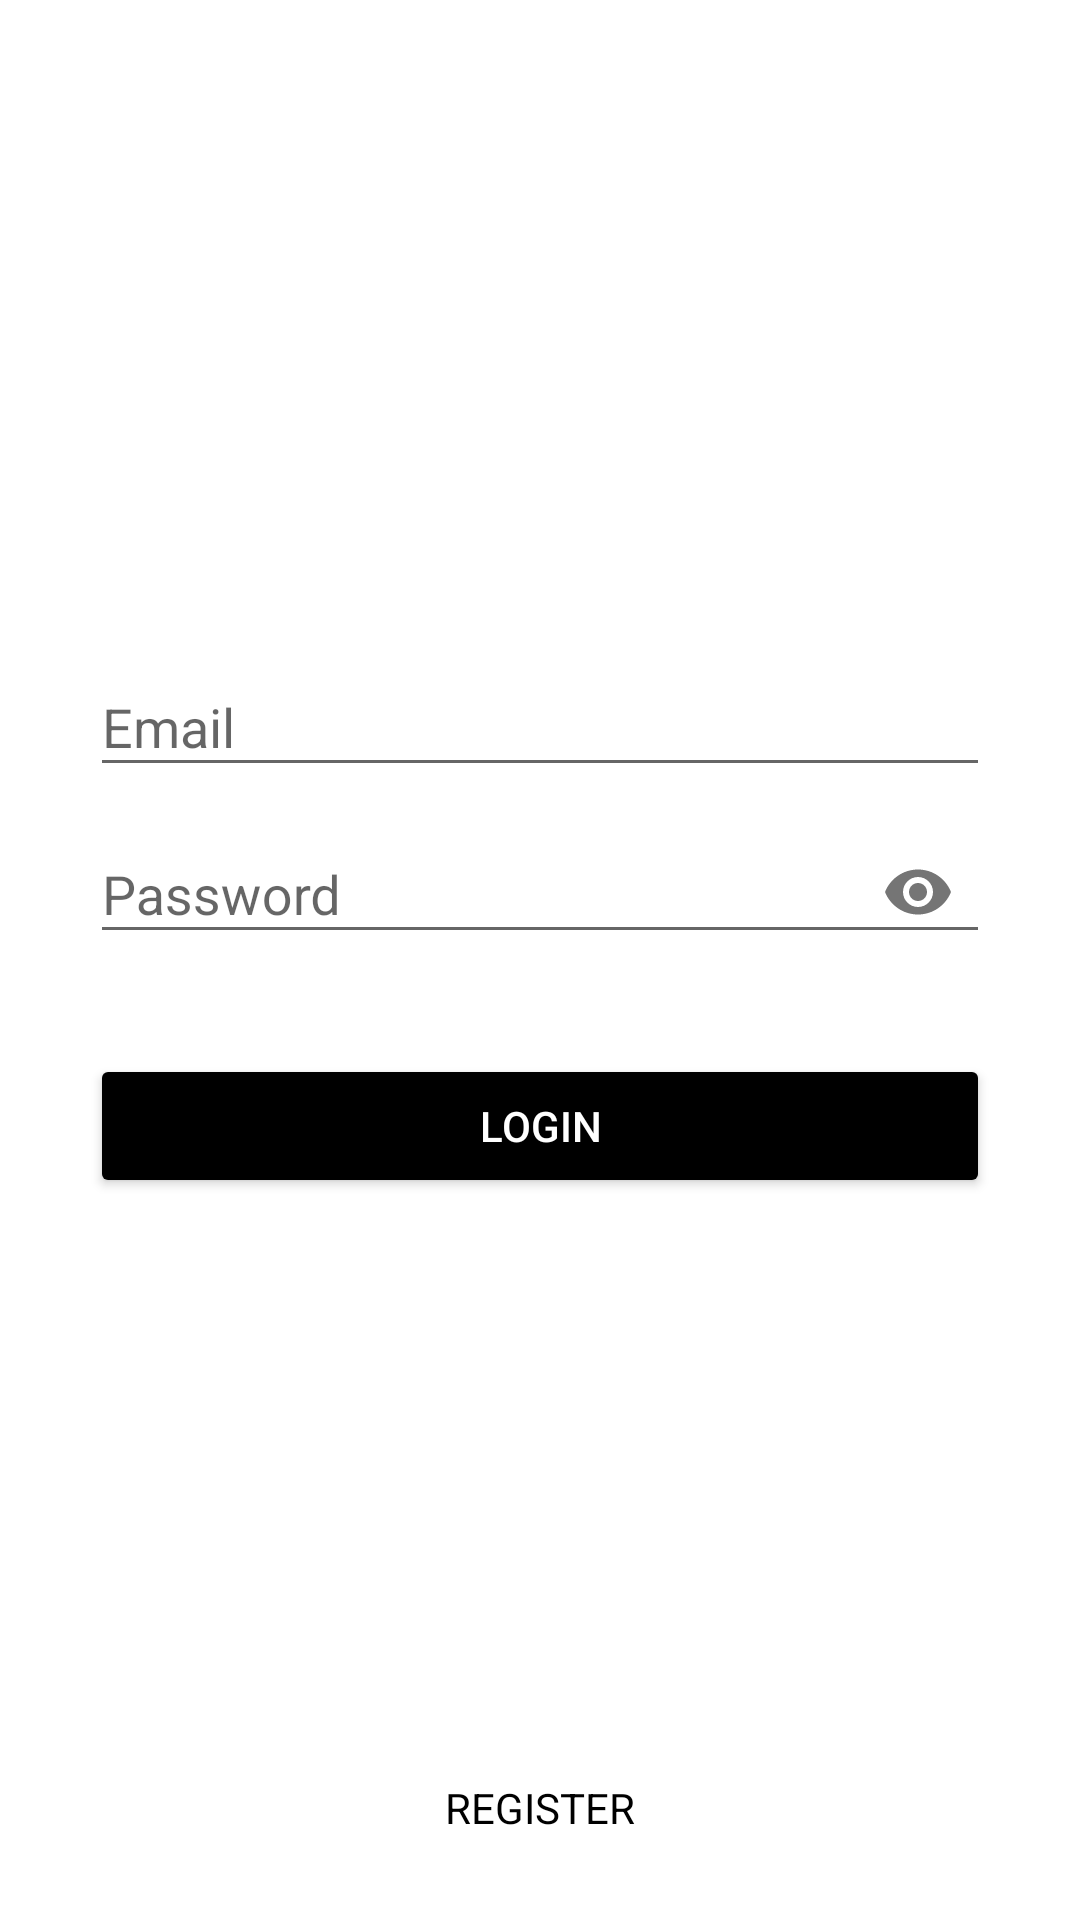

Write the Android layout XML for this screen, with the resource values it uses.
<!-- AndroidManifest.xml: application theme AppTheme -->
<!-- res/layout/activity_main.xml -->
<?xml version="1.0" encoding="utf-8"?>
<RelativeLayout xmlns:android="http://schemas.android.com/apk/res/android"
    xmlns:app="http://schemas.android.com/apk/res-auto"
    xmlns:tools="http://schemas.android.com/tools"
    android:layout_width="match_parent"
    android:layout_height="match_parent"
    android:background="@color/colorText"
    android:paddingLeft="30dp"
    android:paddingRight="30dp"
    android:paddingTop="80dp"
    tools:context=".MainActivity">

    <ImageView
        android:id="@+id/logo"
        android:src="@drawable/logo"
        android:layout_marginBottom="30dp"
        android:layout_width="match_parent"
        android:layout_height="100dp" />
    <android.support.design.widget.TextInputLayout
        android:id="@+id/layoutemail"
        android:layout_width="match_parent"
        android:layout_height="wrap_content"
        android:layout_below="@id/logo">
        <EditText
            android:inputType="textEmailAddress"
            android:hint="Email"
            android:textColor="#000"
            android:id="@+id/email"
            android:layout_width="match_parent"
            android:layout_height="wrap_content" />
    </android.support.design.widget.TextInputLayout>

    <android.support.design.widget.TextInputLayout
        android:id="@+id/layoutpassword"
        android:layout_width="match_parent"
        android:layout_height="wrap_content"
        android:layout_below="@id/layoutemail"
        app:passwordToggleEnabled="true">
        <EditText
            android:inputType="textPassword"
            android:hint="Password"
            android:textColor="#000"
            android:id="@+id/password"
            android:layout_width="match_parent"
            android:layout_height="wrap_content" />
    </android.support.design.widget.TextInputLayout>
    <ProgressBar
        android:id="@+id/loading"
        android:layout_marginTop="35dp"
        android:layout_below="@id/layoutpassword"
        android:layout_width="match_parent"
        android:layout_height="wrap_content"
        android:visibility="gone"/>
    <Button
        android:id="@+id/btn_login"
        android:layout_below="@id/layoutpassword"
        android:layout_marginTop="30dp"
        android:backgroundTint="#000"
        android:text="LOGIN"
        android:textColor="#ffff"
        android:layout_width="match_parent"
        android:layout_height="wrap_content" />
    <TextView
        android:id="@+id/link_regist"
        android:layout_marginBottom="28dp"
        android:gravity="center"
        android:textColor="#000"
        android:text="REGISTER"
        android:layout_alignParentBottom="true"
        android:layout_width="match_parent"
        android:layout_height="wrap_content" />



</RelativeLayout>
<!-- resources referenced by this layout -->
<resources>
  <color name="colorText">#ffff</color>
  <style name="AppTheme" parent="Theme.AppCompat.Light.DarkActionBar">
          
          <item name="colorPrimary">@color/colorPrimary</item>
  
          <item name="colorPrimaryDark">@color/colorPrimaryDark</item>
          <item name="colorAccent">@color/colorAccent</item>
          <item name="windowActionBar">false</item>
          <item name="windowNoTitle">true</item>
      </style>
  <color name="colorPrimary">#d60064</color>
  <color name="colorPrimaryDark">#fce3dc</color>
  <color name="colorAccent">#e1e1e1</color>
</resources>
